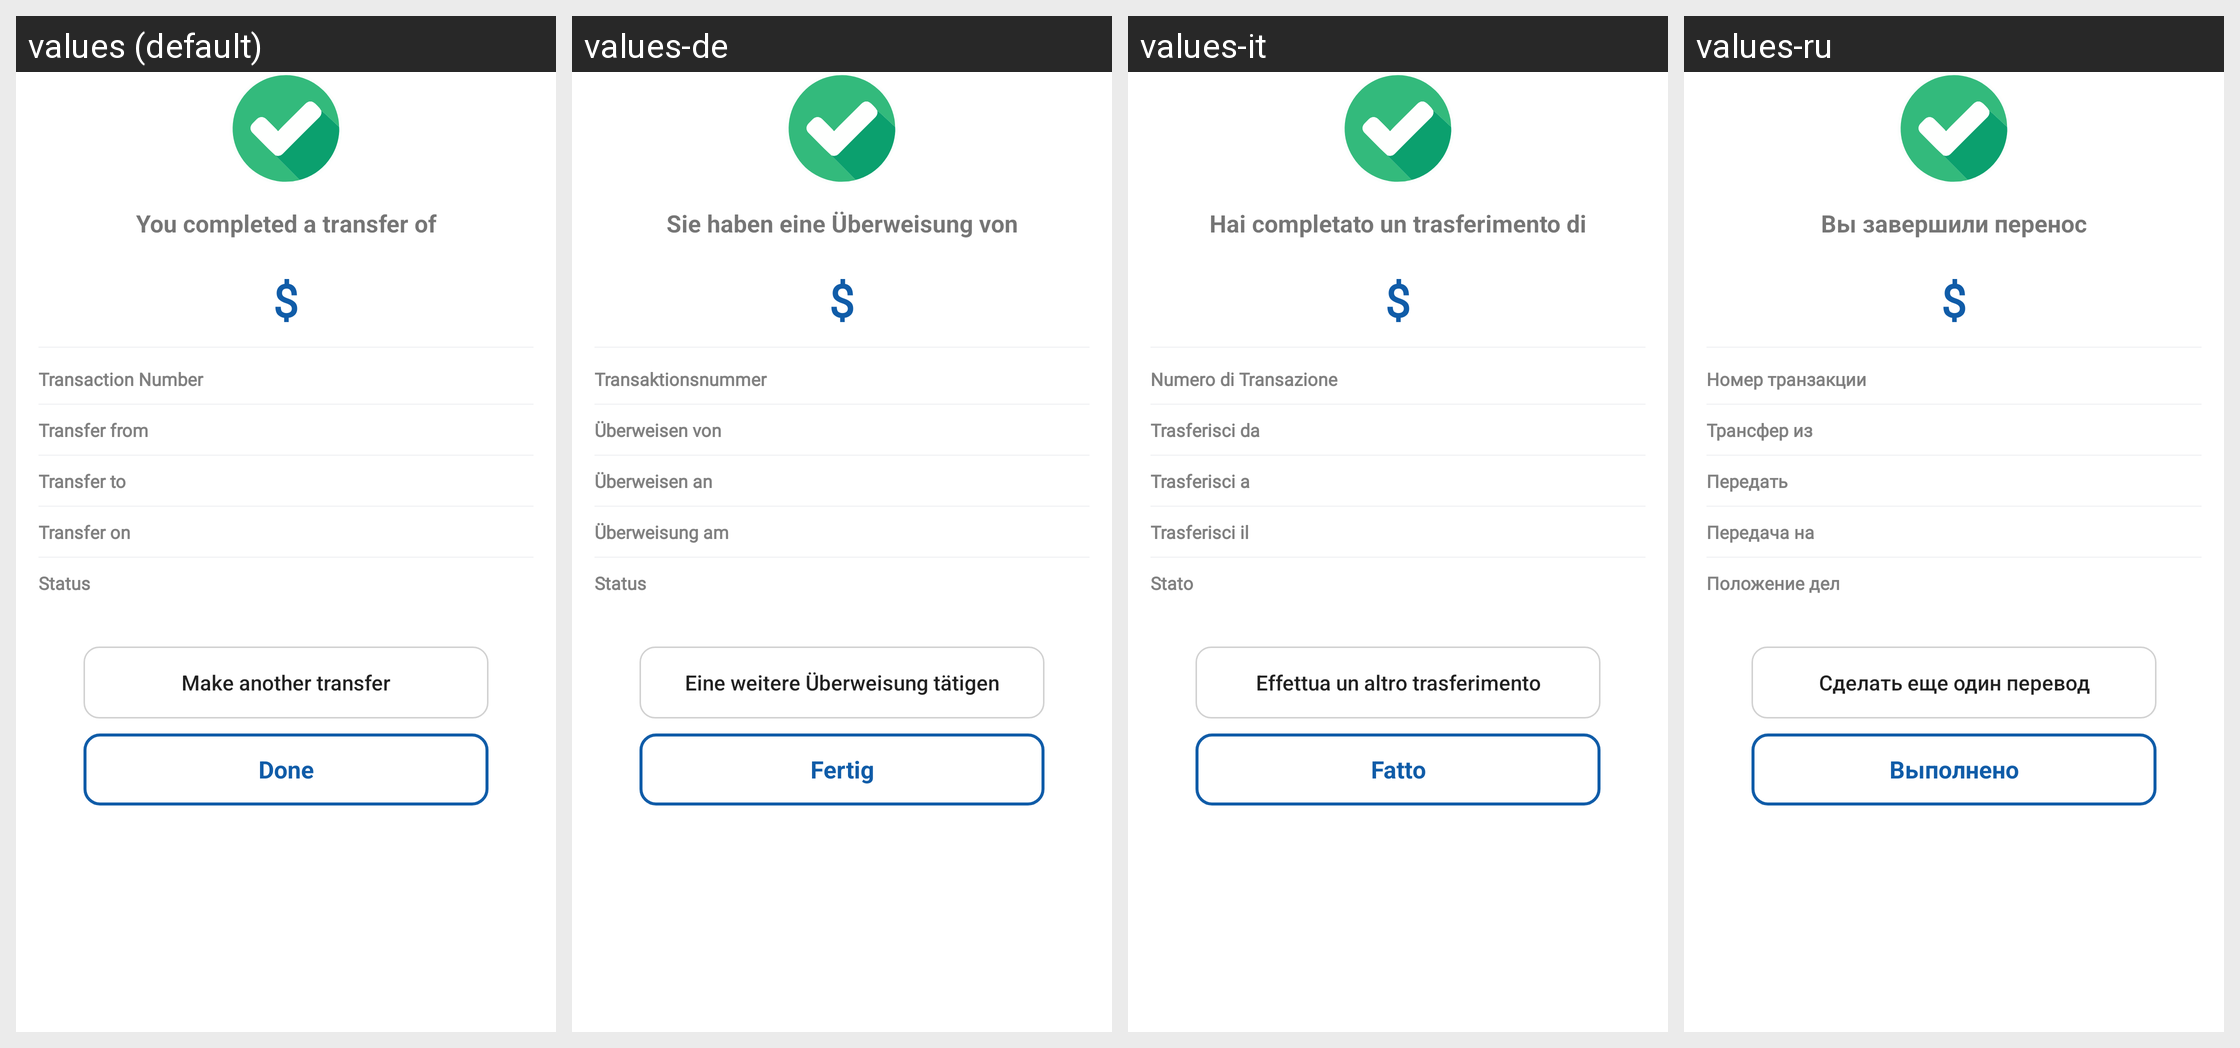

This grid shows one Android layout under several languages. Give, for every string resource on the screen, its name, the default text and each shown locale's text.
Android screen res/layout/dialog_payment_successfully.xml rendered under 4 locales, left to right: values (default), values-de, values-it, values-ru. Device: Nexus 5 (rendered at 1080×1920; each locale shown at half size, 540×960, under a caption strip naming it); theme Theme.BankingApp.
Other locales in the repository, not shown: values-ar, values-es, values-fr, values-hi, values-ja, values-nl, values-pt.
Strings drawn on this screen, with the default value and each locale's value (text and hints the layout hard-codes, and strings that could not be matched under every locale, appear in the picture but are not listed):

str_you_completed_a_transfer_of
  values: You completed a transfer of
  values-de: Sie haben eine Überweisung von
  values-it: Hai completato un trasferimento di
  values-ru: Вы завершили перенос

str_dollar
  values: $
  values-de: $
  values-it: $
  values-ru: $

str_transaction_number
  values: Transaction Number
  values-de: Transaktionsnummer
  values-it: Numero di Transazione
  values-ru: Номер транзакции

str_transfer_from
  values: Transfer from
  values-de: Überweisen von
  values-it: Trasferisci da
  values-ru: Трансфер из

str_transfer_to
  values: Transfer to
  values-de: Überweisen an
  values-it: Trasferisci a
  values-ru: Передать

str_transfer_on
  values: Transfer on
  values-de: Überweisung am
  values-it: Trasferisci il
  values-ru: Передача на

str_status
  values: Status
  values-de: Status
  values-it: Stato
  values-ru: Положение дел

str_make_another_transfer
  values: Make another transfer
  values-de: Eine weitere Überweisung tätigen
  values-it: Effettua un altro trasferimento
  values-ru: Сделать еще один перевод

str_done
  values: Done
  values-de: Fertig
  values-it: Fatto
  values-ru: Выполнено
